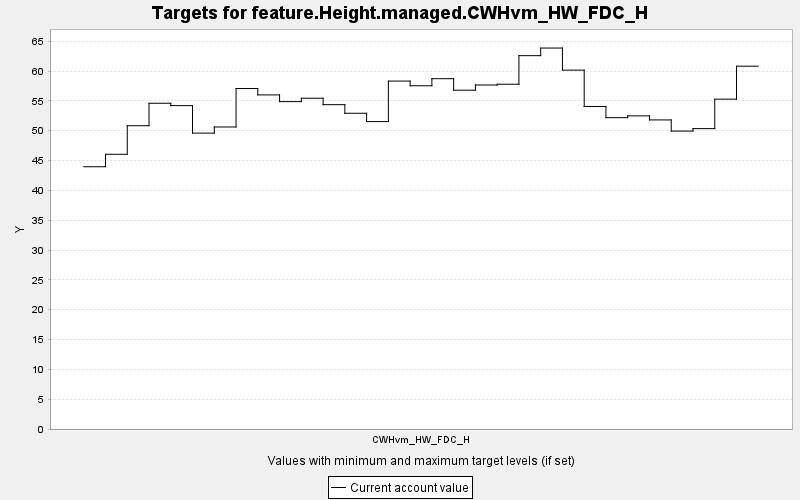

The data file committed next to this chart (first rows):
TARGET, PERIOD, YEAR, PERIODWIDTH, MINIMUM, MAXIMUM, MINWEIGHT, MAXWEIGHT, CURRENT, SUMMARY
feature.Height.managed.CWHvm_HW_FDC_H, 0, 0, 10.0, 0.0, 10000, 1.0, 1.0, 43.97, 0.0
feature.Height.managed.CWHvm_HW_FDC_H, 1, 10, 10.0, 0.0, 10000, 1.0, 1.0, 46.05, 0.0
feature.Height.managed.CWHvm_HW_FDC_H, 2, 20, 10.0, 0.0, 10000, 1.0, 1.0, 50.84, 0.0
feature.Height.managed.CWHvm_HW_FDC_H, 3, 30, 10.0, 0.0, 10000, 1.0, 1.0, 54.61, 0.0
feature.Height.managed.CWHvm_HW_FDC_H, 4, 40, 10.0, 0.0, 10000, 1.0, 1.0, 54.21, 0.0
feature.Height.managed.CWHvm_HW_FDC_H, 5, 50, 10.0, 0.0, 10000, 1.0, 1.0, 49.6, 0.0
feature.Height.managed.CWHvm_HW_FDC_H, 6, 60, 10.0, 0.0, 10000, 1.0, 1.0, 50.63, 0.0
feature.Height.managed.CWHvm_HW_FDC_H, 7, 70, 10.0, 0.0, 10000, 1.0, 1.0, 57.07, 0.0
feature.Height.managed.CWHvm_HW_FDC_H, 8, 80, 10.0, 0.0, 10000, 1.0, 1.0, 56.01, 0.0
feature.Height.managed.CWHvm_HW_FDC_H, 9, 90, 10.0, 0.0, 10000, 1.0, 1.0, 54.88, 0.0
feature.Height.managed.CWHvm_HW_FDC_H, 10, 100, 10.0, 0.0, 10000, 1.0, 1.0, 55.45, 0.0
feature.Height.managed.CWHvm_HW_FDC_H, 11, 110, 10.0, 0.0, 10000, 1.0, 1.0, 54.37, 0.0
feature.Height.managed.CWHvm_HW_FDC_H, 12, 120, 10.0, 0.0, 10000, 1.0, 1.0, 52.93, 0.0
feature.Height.managed.CWHvm_HW_FDC_H, 13, 130, 10.0, 0.0, 10000, 1.0, 1.0, 51.53, 0.0
feature.Height.managed.CWHvm_HW_FDC_H, 14, 140, 10.0, 0.0, 10000, 1.0, 1.0, 58.32, 0.0
feature.Height.managed.CWHvm_HW_FDC_H, 15, 150, 10.0, 0.0, 10000, 1.0, 1.0, 57.54, 0.0
feature.Height.managed.CWHvm_HW_FDC_H, 16, 160, 10.0, 0.0, 10000, 1.0, 1.0, 58.72, 0.0
feature.Height.managed.CWHvm_HW_FDC_H, 17, 170, 10.0, 0.0, 10000, 1.0, 1.0, 56.79, 0.0
feature.Height.managed.CWHvm_HW_FDC_H, 18, 180, 10.0, 0.0, 10000, 1.0, 1.0, 57.67, 0.0
feature.Height.managed.CWHvm_HW_FDC_H, 19, 190, 10.0, 0.0, 10000, 1.0, 1.0, 57.8, 0.0
feature.Height.managed.CWHvm_HW_FDC_H, 20, 200, 10.0, 0.0, 10000, 1.0, 1.0, 62.58, 0.0
feature.Height.managed.CWHvm_HW_FDC_H, 21, 210, 10.0, 0.0, 10000, 1.0, 1.0, 63.86, 0.0
feature.Height.managed.CWHvm_HW_FDC_H, 22, 220, 10.0, 0.0, 10000, 1.0, 1.0, 60.16, 0.0
feature.Height.managed.CWHvm_HW_FDC_H, 23, 230, 10.0, 0.0, 10000, 1.0, 1.0, 54.06, 0.0
feature.Height.managed.CWHvm_HW_FDC_H, 24, 240, 10.0, 0.0, 10000, 1.0, 1.0, 52.19, 0.0
feature.Height.managed.CWHvm_HW_FDC_H, 25, 250, 10.0, 0.0, 10000, 1.0, 1.0, 52.49, 0.0
feature.Height.managed.CWHvm_HW_FDC_H, 26, 260, 10.0, 0.0, 10000, 1.0, 1.0, 51.81, 0.0
feature.Height.managed.CWHvm_HW_FDC_H, 27, 270, 10.0, 0.0, 10000, 1.0, 1.0, 49.94, 0.0
feature.Height.managed.CWHvm_HW_FDC_H, 28, 280, 10.0, 0.0, 10000, 1.0, 1.0, 50.36, 0.0
feature.Height.managed.CWHvm_HW_FDC_H, 29, 290, 10.0, 0.0, 10000, 1.0, 1.0, 55.29, 0.0
feature.Height.managed.CWHvm_HW_FDC_H, 30, 300, 10.0, 0.0, 10000, 1.0, 1.0, 60.82, 0.0
